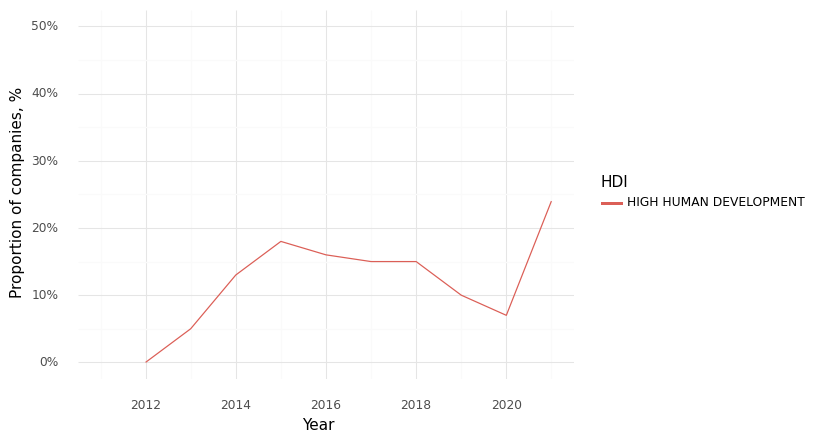

Data behind this chart, as committed beside it:
, Year, HDI, Climate, Health, Intersection
0, 2011, HIGH HUMAN DEVELOPMENT, 0.85, 1.0, 0.77
1, 2012, HIGH HUMAN DEVELOPMENT, 0.58, 0.67, 0.0
2, 2013, HIGH HUMAN DEVELOPMENT, 0.58, 0.68, 0.05
3, 2014, HIGH HUMAN DEVELOPMENT, 0.53, 0.93, 0.13
4, 2015, HIGH HUMAN DEVELOPMENT, 0.65, 0.82, 0.18
5, 2016, HIGH HUMAN DEVELOPMENT, 0.53, 0.89, 0.16
6, 2017, HIGH HUMAN DEVELOPMENT, 0.45, 0.88, 0.15
7, 2018, HIGH HUMAN DEVELOPMENT, 0.47, 0.79, 0.15
8, 2019, HIGH HUMAN DEVELOPMENT, 0.49, 0.76, 0.1
9, 2020, HIGH HUMAN DEVELOPMENT, 0.57, 0.87, 0.07
10, 2021, HIGH HUMAN DEVELOPMENT, 0.63, 0.84, 0.24
